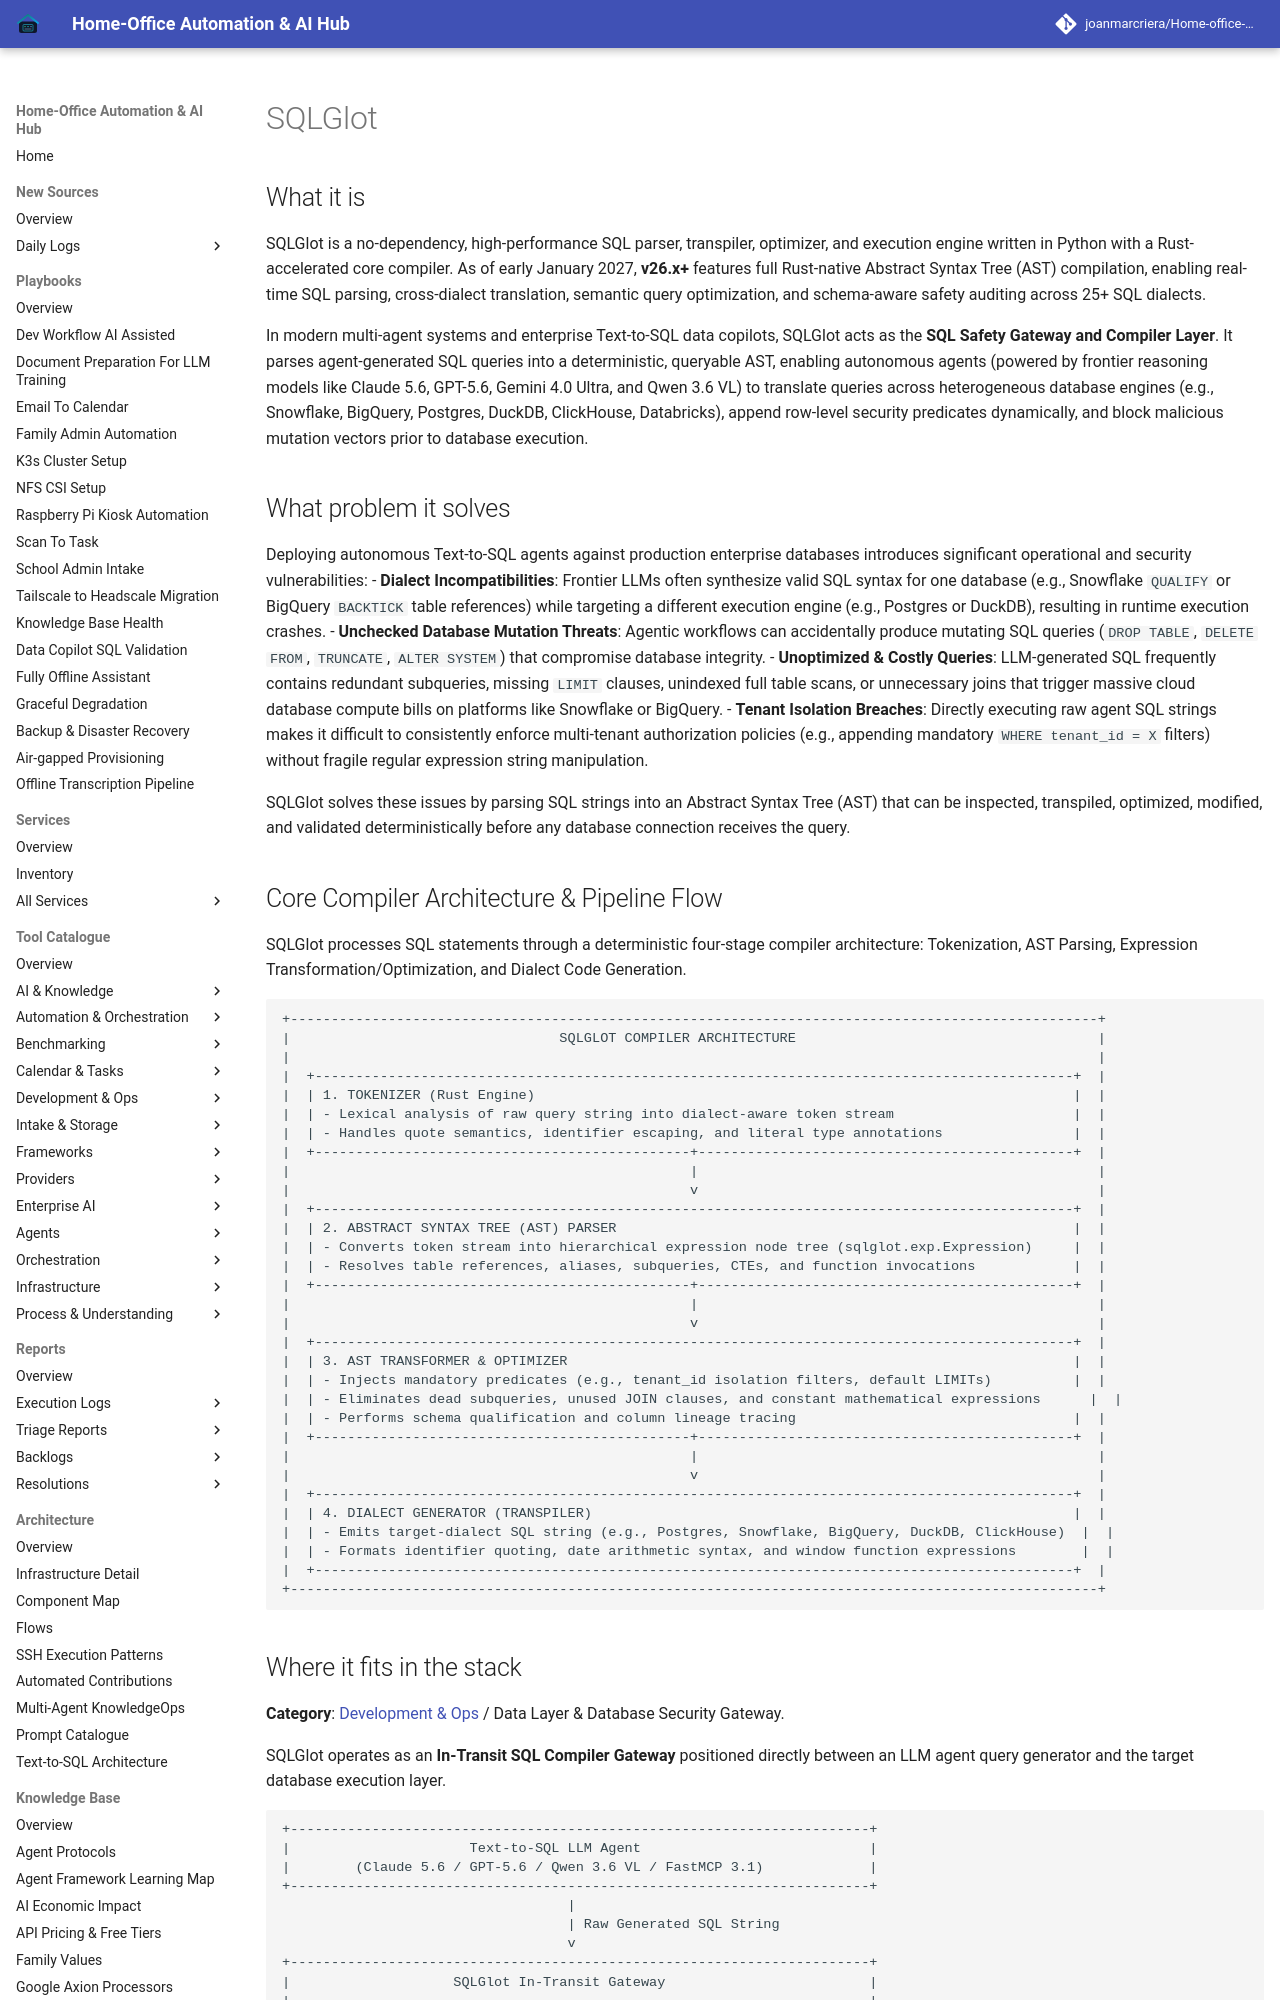

repository: joanmarcriera/Home-office-automations · page: tools/development_ops/sqlglot/index.html · generator: mkdocs

# SQLGlot

## What it is
SQLGlot is a no-dependency, high-performance SQL parser, transpiler, optimizer, and execution engine written in Python with a Rust-accelerated core compiler. As of early January 2027, **v26.x+** features full Rust-native Abstract Syntax Tree (AST) compilation, enabling real-time SQL parsing, cross-dialect translation, semantic query optimization, and schema-aware safety auditing across 25+ SQL dialects.

In modern multi-agent systems and enterprise Text-to-SQL data copilots, SQLGlot acts as the **SQL Safety Gateway and Compiler Layer**. It parses agent-generated SQL queries into a deterministic, queryable AST, enabling autonomous agents (powered by frontier reasoning models like Claude 5.6, GPT-5.6, Gemini 4.0 Ultra, and Qwen 3.6 VL) to translate queries across heterogeneous database engines (e.g., Snowflake, BigQuery, Postgres, DuckDB, ClickHouse, Databricks), append row-level security predicates dynamically, and block malicious mutation vectors prior to database execution.

## What problem it solves
Deploying autonomous Text-to-SQL agents against production enterprise databases introduces significant operational and security vulnerabilities:
- **Dialect Incompatibilities**: Frontier LLMs often synthesize valid SQL syntax for one database (e.g., Snowflake `QUALIFY` or BigQuery `BACKTICK` table references) while targeting a different execution engine (e.g., Postgres or DuckDB), resulting in runtime execution crashes.
- **Unchecked Database Mutation Threats**: Agentic workflows can accidentally produce mutating SQL queries (`DROP TABLE`, `DELETE FROM`, `TRUNCATE`, `ALTER SYSTEM`) that compromise database integrity.
- **Unoptimized & Costly Queries**: LLM-generated SQL frequently contains redundant subqueries, missing `LIMIT` clauses, unindexed full table scans, or unnecessary joins that trigger massive cloud database compute bills on platforms like Snowflake or BigQuery.
- **Tenant Isolation Breaches**: Directly executing raw agent SQL strings makes it difficult to consistently enforce multi-tenant authorization policies (e.g., appending mandatory `WHERE tenant_id = X` filters) without fragile regular expression string manipulation.

SQLGlot solves these issues by parsing SQL strings into an Abstract Syntax Tree (AST) that can be inspected, transpiled, optimized, modified, and validated deterministically before any database connection receives the query.
